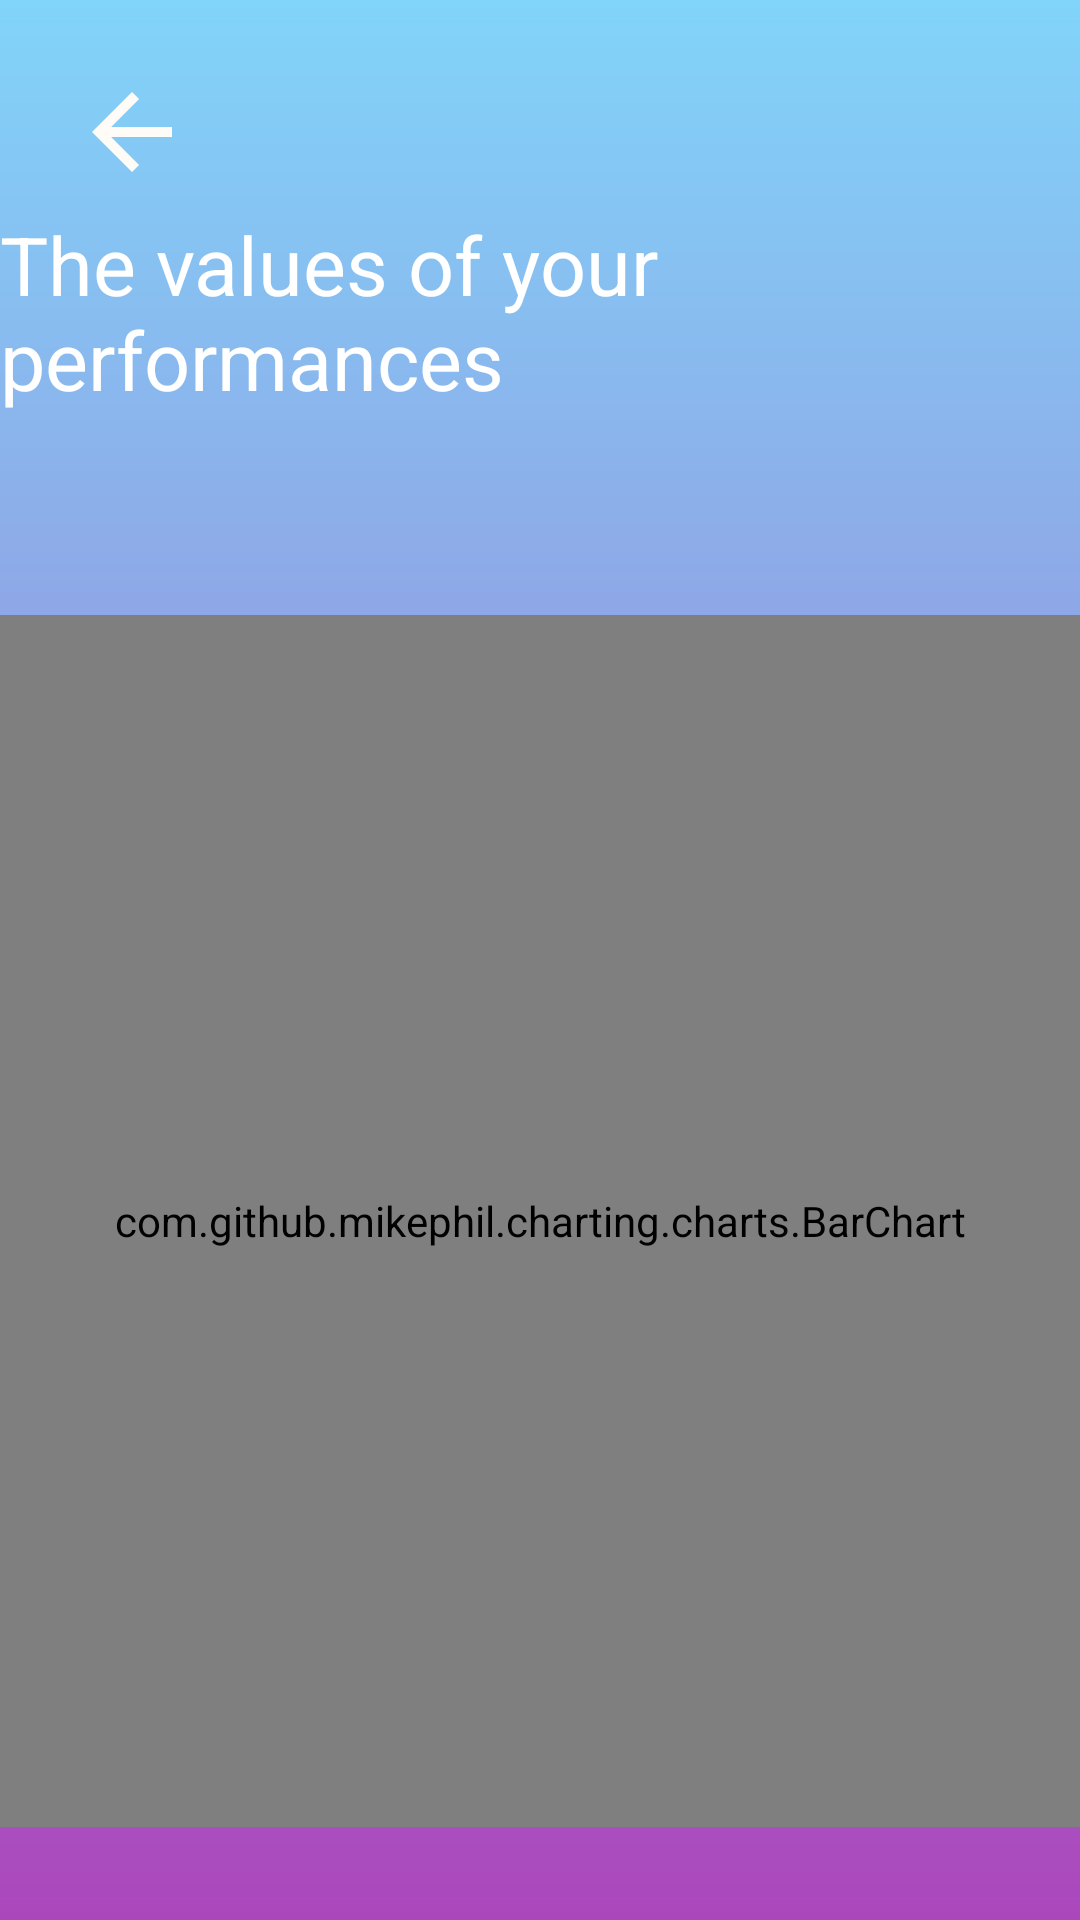

Reconstruct the res/layout file that produces this screen, plus the resources it refers to.
<!-- AndroidManifest.xml: activity theme AppTheme.NoActionBar -->
<!-- res/layout/activity_performance_graph.xml -->
<?xml version="1.0" encoding="utf-8"?>
<android.support.design.widget.CoordinatorLayout xmlns:android="http://schemas.android.com/apk/res/android"
    xmlns:app="http://schemas.android.com/apk/res-auto"
    xmlns:tools="http://schemas.android.com/tools"
    android:layout_width="match_parent"
    android:layout_height="match_parent"
    android:background="@drawable/gradientbackground1"
    tools:context=".performanceGraphActivity">



    <include layout="@layout/content_performance_graph" />



</android.support.design.widget.CoordinatorLayout>
<!-- res/layout/content_performance_graph.xml (included above) -->
<?xml version="1.0" encoding="utf-8"?>
<android.support.constraint.ConstraintLayout xmlns:android="http://schemas.android.com/apk/res/android"
    xmlns:app="http://schemas.android.com/apk/res-auto"
    xmlns:tools="http://schemas.android.com/tools"
    android:layout_width="match_parent"
    android:layout_height="match_parent"
    app:layout_behavior="@string/appbar_scrolling_view_behavior"
    tools:context=".performanceGraphActivity"
    tools:showIn="@layout/activity_performance_graph">

    <Button
        android:id="@+id/button_back"
        android:layout_width="wrap_content"
        android:layout_height="wrap_content"
        android:layout_marginTop="5dp"
        android:background="@android:color/transparent"
        android:drawableBottom="@drawable/ic_arrow_back_white"
        app:layout_constraintStart_toStartOf="parent"
        app:layout_constraintTop_toTopOf="parent" />

    <TextView
        android:layout_width="wrap_content"
        android:layout_height="wrap_content"
        android:layout_marginTop="70dp"
        android:text="@string/chartGraph"
        android:textColor="#fff"
        android:textSize="27dp"
        app:layout_constraintEnd_toEndOf="parent"
        app:layout_constraintStart_toStartOf="parent"
        app:layout_constraintTop_toTopOf="parent" />

    <com.github.mikephil.charting.charts.BarChart
        android:id="@+id/chart"
        android:layout_width="0dp"
        android:layout_height="404dp"
        android:layout_marginTop="205dp"
        app:layout_constraintEnd_toEndOf="parent"
        app:layout_constraintHorizontal_bias="0.0"
        app:layout_constraintStart_toStartOf="parent"
        app:layout_constraintTop_toTopOf="parent" />
</android.support.constraint.ConstraintLayout>
<!-- resources referenced by this layout -->
<resources>
  <!-- drawable gradientbackground1 (drawable) -->
  <?xml version="1.0" encoding="utf-8"?>
  <shape xmlns:android="http://schemas.android.com/apk/res/android">
      
          
          
          
          
      <gradient
      android:startColor="#ab47bc"
      android:endColor="#81d4fa"
      android:angle="90"
          android:type="linear"/>
  
  </shape>
  <!-- drawable ic_arrow_back_white (drawable) -->
  <vector android:height="40dp" android:tint="#FFFBF7"
      android:viewportHeight="24.0" android:viewportWidth="24.0"
      android:width="40dp" xmlns:android="http://schemas.android.com/apk/res/android">
      <path android:fillColor="#FF000000" android:pathData="M20,11H7.83l5.59,-5.59L12,4l-8,8 8,8 1.41,-1.41L7.83,13H20v-2z"/>
  </vector>
  <string name="chartGraph">The values of your performances</string>
  <style name="AppTheme.NoActionBar">
          <item name="windowActionBar">false</item>
          <item name="windowNoTitle">true</item>
      </style>
</resources>
